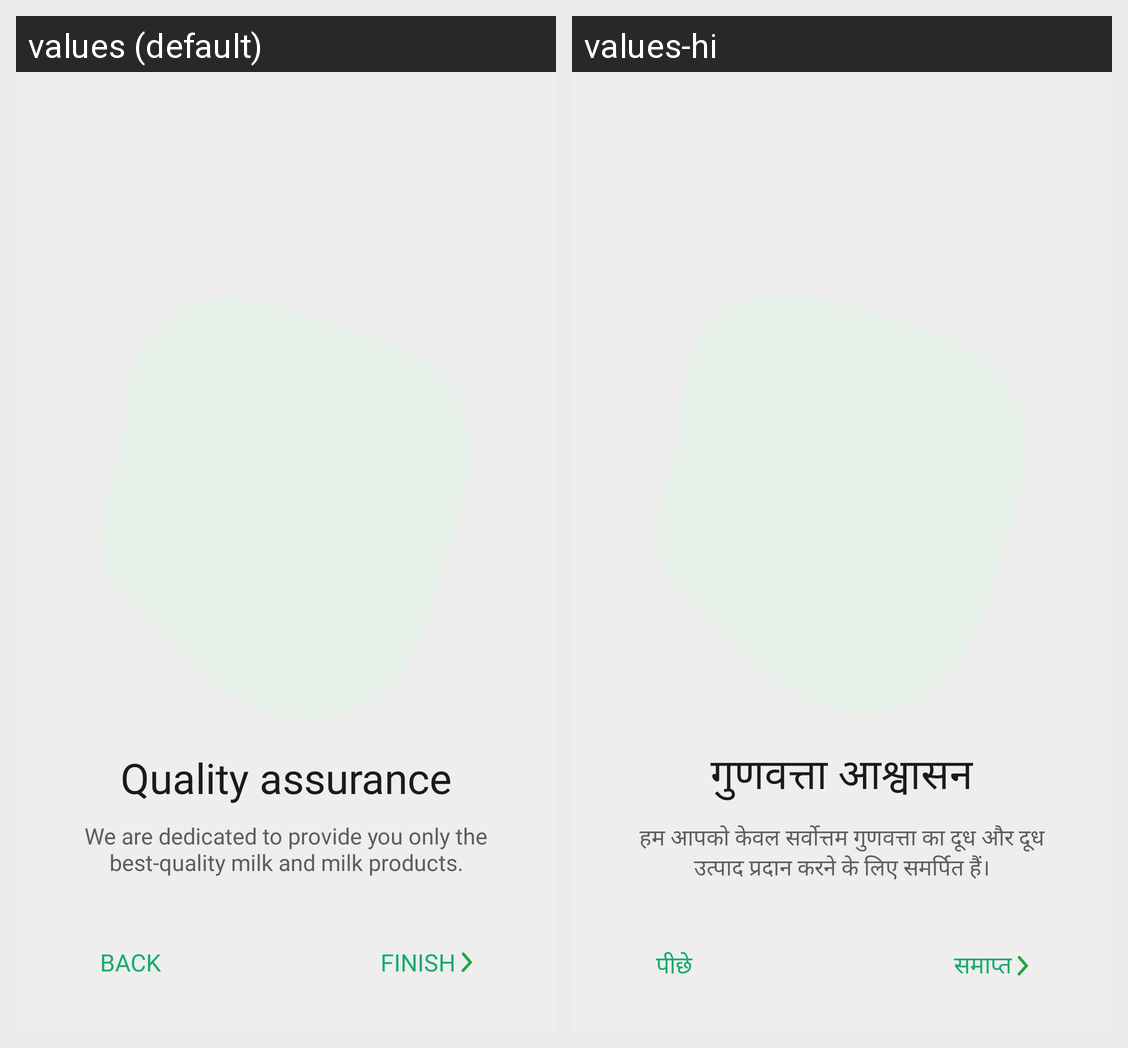

The Android screen above is rendered under two locales of the same app. Produce the string resources it draws, with the default and per-locale values.
Android screen res/layout/fragment_third_screen.xml rendered under 2 locales, left to right: values (default), values-hi. Device: Nexus 5 (rendered at 1080×1920; each locale shown at half size, 540×960, under a caption strip naming it); theme Theme.AppCompat.NoActionBar.
Strings drawn on this screen, with the default value and each locale's value (text and hints the layout hard-codes, and strings that could not be matched under every locale, appear in the picture but are not listed):

title_fts
  values: Quality assurance
  values-hi: गुणवत्ता आश्वासन

sub_title_fts
  values: We are dedicated to provide you only the best-quality milk and milk products.
  values-hi: हम आपको केवल सर्वोत्तम गुणवत्ता का दूध और दूध उत्पाद प्रदान करने के लिए समर्पित हैं।

back_caps
  values: BACK
  values-hi: पीछे

finish_caps
  values: FINISH 
  values-hi: समाप्त
